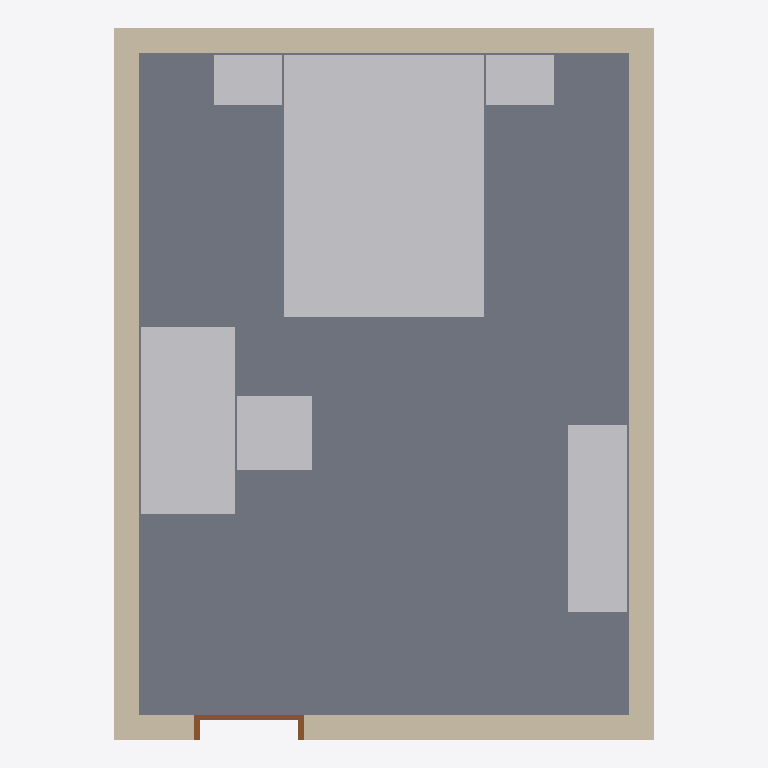
Plan cut of the same IFC building model at storey 'Level 1' (level 0.00 m, cut at 1.40 m), seen from above with north up, elements coloured by IFC class: 6 other elements (light grey), 4 walls (beige), 1 slab (grey), 1 door (brown). Cut surfaces are drawn darker.
Extent 4.4 m × 5.8 m × 3.0 m (x, y, z). Storeys (1): Level 1 at 0.00 m. Elements (12): 6 IfcFurniture, 4 IfcWall, 1 IfcDoor, 1 IfcSlab.

HEADER;
FILE_DESCRIPTION(('ViewDefinition [CoordinationView]'),'2;1');
FILE_NAME('','2026-11-06T14:20:02',(''),(''),'IfcOpenShell 0.8.0','IfcOpenShell 0.8.0','');
FILE_SCHEMA(('IFC4'));
ENDSEC;
DATA;
#9=IFCPROJECT('0B_nfGwzPAhRmR4MxsKpwb',$,'Project',$,$,$,$,(#8),#5);
#10=IFCSITE('02H1l0lPDDaAN42g9qs6Y$',$,'Site',$,$,$,$,$,.ELEMENT.,$,$,$,$,$);
#12=IFCBUILDING('081yGkEh976RnE0paadxQ$',$,'Building',$,$,$,$,$,.ELEMENT.,$,$,$);
#14=IFCBUILDINGSTOREY('2ZdIIICw97dxtrVL6H4lWY',$,'Level 1',$,$,$,$,$,.ELEMENT.,0.0);
#22=IFCSLAB('3HYtUEZP9ALf4mwqkZzpQ5',$,$,$,$,#215,#228,$,.FLOOR.);
#27=IFCFURNITURE('1BrGh_7kf30vaWkTD4Vwi4',$,$,$,$,#283,#288,$,.BED.);
#34=IFCFURNITURE('0wnkncH_r2Nx8gmnH_ips$',$,$,$,$,#323,#328,$,.DESK.);
#18=IFCWALL('0d4hqpy651FQVwl3PYdn2t',$,$,$,$,#83,#96,$,.STANDARD.);
#20=IFCWALL('03JpXXmNb1If1v0M23GooX',$,$,$,$,#131,#144,$,.STANDARD.);
#19=IFCWALL('32MJ_SrBHBbBA5aNkZ3Zpe',$,$,$,$,#107,#120,$,.STANDARD.);
#32=IFCFURNITURE('0vntvwScPD89YZ$fbE$Wii',$,$,$,'Dresser',#313,#318,$,.USERDEFINED.);
#17=IFCWALL('1GTMg1dQfCfuOh_toZ06pA',$,$,$,$,#58,#71,$,.STANDARD.);
#36=IFCFURNITURE('0k_3Ynlcj9mBMTJNKemqao',$,$,$,$,#333,#338,$,.CHAIR.);
#29=IFCFURNITURE('0HlCrZ2hj8Og1fN4iEuEaC',$,$,$,'Nightstand',#293,#298,$,.USERDEFINED.);
#30=IFCFURNITURE('0d7GvIbc9EsQ_DhYAmBsbT',$,$,$,'Nightstand',#303,#308,$,.USERDEFINED.);
#24=IFCDOOR('1YI_Pli2XDlQhJwSJL$e9E',$,$,$,$,#173,#203,'1',2.1,0.9,.DOOR.,.SINGLE_SWING_LEFT.,$);
ENDSEC;
